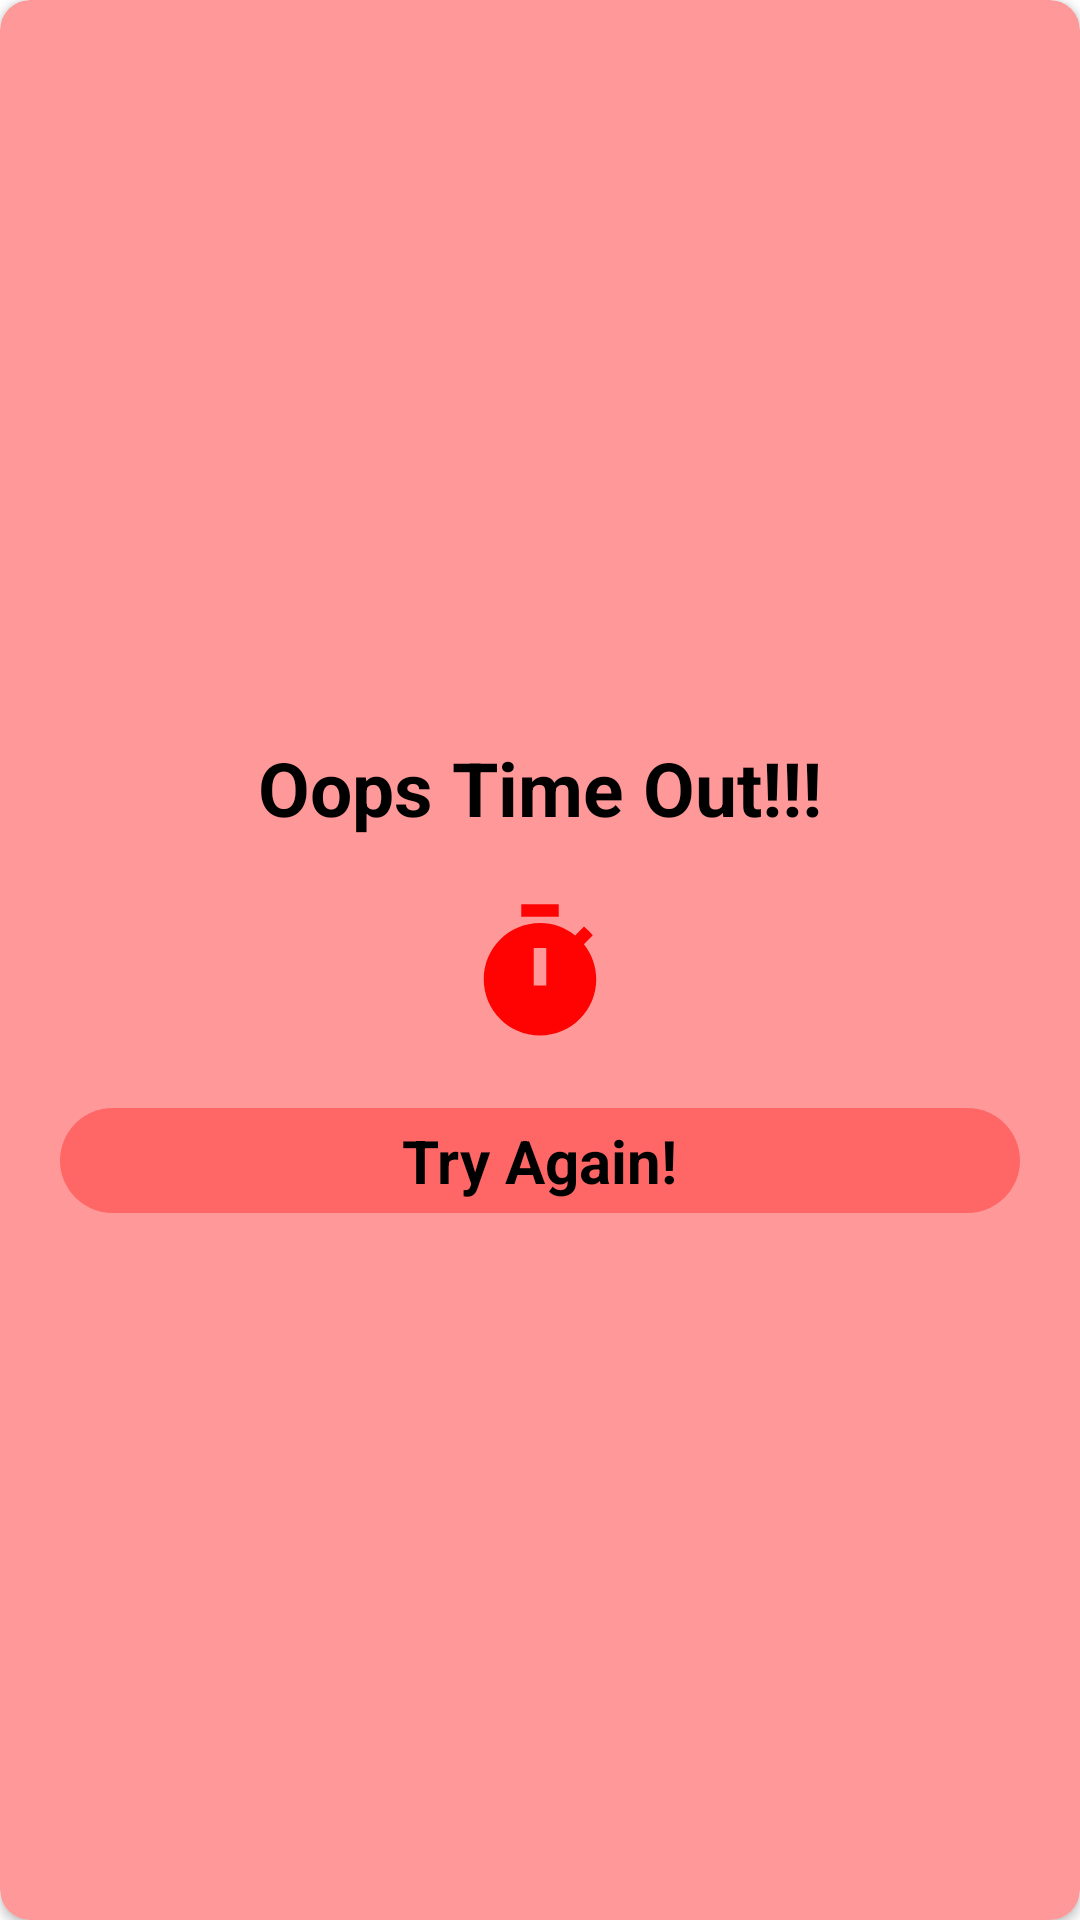

Android layout source for this screen:
<!-- AndroidManifest.xml: application theme Theme.Quizzene -->
<!-- res/layout/time_out_dialog.xml -->
<?xml version="1.0" encoding="utf-8"?>
<androidx.cardview.widget.CardView xmlns:android="http://schemas.android.com/apk/res/android"
    android:layout_width="250dp"
    android:layout_height="200dp"
    xmlns:app="http://schemas.android.com/apk/res-auto"
    app:cardBackgroundColor="#ff9999"
    android:layout_gravity="center"
    app:cardCornerRadius="10dp">
    
    <LinearLayout
        android:layout_width="match_parent"
        android:layout_height="wrap_content"
        android:orientation="vertical"
        android:layout_gravity="center"
        android:gravity="center">

        <TextView
            android:layout_width="match_parent"
            android:layout_height="wrap_content"
            android:text="Oops Time Out!!!"
            android:textColor="@color/black"
            android:gravity="center"
            android:layout_marginTop="10dp"
            android:textSize="25dp"
            android:textStyle="bold"/>

        <ImageView
            android:layout_marginTop="20dp"
            android:layout_width="50dp"
            android:layout_height="50dp"
            android:background="@drawable/ic_baseline_timer" />

        <LinearLayout
            android:id="@+id/btn_tryagain"
            android:layout_width="match_parent"
            android:layout_height="35dp"
            android:layout_marginStart="20dp"
            android:layout_marginEnd="20dp"
            android:gravity="center"
            android:layout_marginTop="20dp"
            android:background="@drawable/timeout_btn_shape">
            
            <TextView
                android:layout_width="wrap_content"
                android:layout_height="wrap_content"
                android:text="Try Again!"
                android:textColor="@color/black"
                android:textStyle="bold"
                android:textSize="20sp"
                android:gravity="center" />
        </LinearLayout>

    </LinearLayout>


</androidx.cardview.widget.CardView>
<!-- resources referenced by this layout -->
<resources>
  <!-- drawable ic_baseline_timer (drawable) -->
  <vector android:height="24dp" android:tint="#FF0303"
      android:viewportHeight="24" android:viewportWidth="24"
      android:width="24dp" xmlns:android="http://schemas.android.com/apk/res/android">
      <path android:fillColor="@android:color/white" android:pathData="M9,1h6v2h-6z"/>
      <path android:fillColor="@android:color/white" android:pathData="M19.03,7.39l1.42,-1.42c-0.43,-0.51 -0.9,-0.99 -1.41,-1.41l-1.42,1.42C16.07,4.74 14.12,4 12,4c-4.97,0 -9,4.03 -9,9c0,4.97 4.02,9 9,9s9,-4.03 9,-9C21,10.88 20.26,8.93 19.03,7.39zM13,14h-2V8h2V14z"/>
  </vector>
  <!-- drawable timeout_btn_shape (drawable) -->
  <?xml version="1.0" encoding="utf-8"?>
  <shape xmlns:android="http://schemas.android.com/apk/res/android"
      android:shape="rectangle">
  
      <solid
          android:color="#ff6666"/>
      <corners
          android:radius="50dp"/>
  
  </shape>
  <style name="Theme.Quizzene" parent="Theme.MaterialComponents.DayNight.NoActionBar">
          
          <item name="colorPrimary">@color/teal_700</item>
          <item name="colorPrimaryVariant">@color/purple_700</item>
          <item name="colorOnPrimary">@color/white</item>
          
          <item name="colorSecondary">@color/teal_200</item>
          <item name="colorSecondaryVariant">@color/teal_700</item>
          <item name="colorOnSecondary">@color/black</item>
          
          <item name="android:statusBarColor">?attr/colorPrimaryVariant</item>
          
      </style>
  <!-- not gathered from this repository: default colours our renderer supplied (Android Studio template values) -->
  <color name="purple_700">#FF3700B3</color>
  <color name="teal_200">#FF03DAC5</color>
  <color name="teal_700">#FF018786</color>
  <color name="black">#FF000000</color>
  <color name="white">#FFFFFFFF</color>
</resources>
